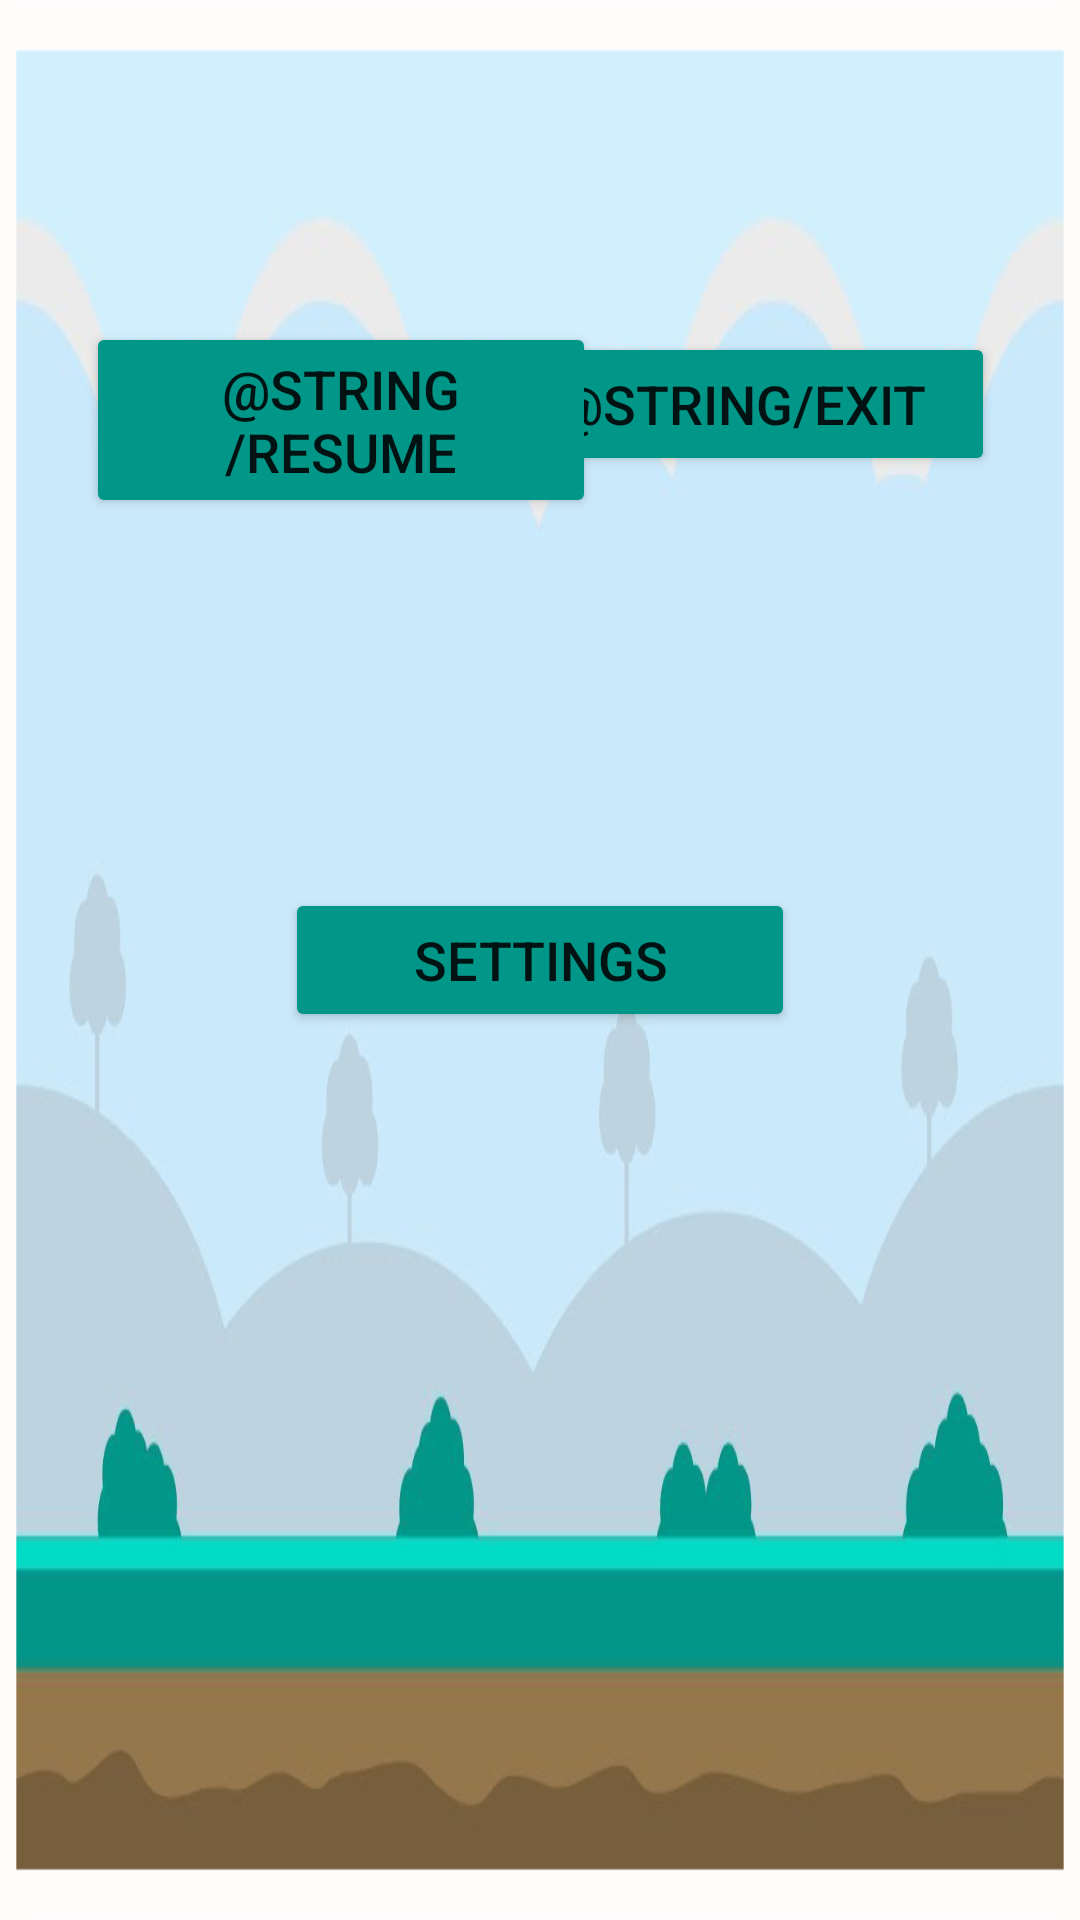

This screen was rendered from an Android layout file. Write that file and the resources it references.
<!-- AndroidManifest.xml: application theme Theme.TowerDefense -->
<!-- res/layout/activity_game_pause.xml -->
<?xml version="1.0" encoding="utf-8"?>
<androidx.constraintlayout.widget.ConstraintLayout xmlns:android="http://schemas.android.com/apk/res/android"
    xmlns:app="http://schemas.android.com/apk/res-auto"
    xmlns:tools="http://schemas.android.com/tools"
    android:id="@+id/pause_menu_csl"
    android:layout_width="match_parent"
    android:layout_height="match_parent"
    android:background="@mipmap/in_game_background">

    <Button
        android:id="@+id/btn_exit"
        android:layout_width="170dp"
        android:layout_height="wrap_content"
        android:backgroundTint="#009688"
        android:text="@string/exit"
        android:textSize="18sp"
        android:onClick="btnExitOnClick"
        app:layout_constraintBottom_toBottomOf="parent"
        app:layout_constraintEnd_toEndOf="parent"
        app:layout_constraintHorizontal_bias="0.85"
        app:layout_constraintStart_toStartOf="parent"
        app:layout_constraintTop_toTopOf="parent"
        app:layout_constraintVertical_bias="0.187" />

    <Button
        android:id="@+id/btn_resume"
        android:layout_width="170dp"
        android:layout_height="wrap_content"
        android:backgroundTint="#009688"
        android:text="@string/resume"
        android:textSize="18sp"
        android:onClick="btnResumeOnClick"
        app:layout_constraintBottom_toBottomOf="parent"
        app:layout_constraintEnd_toEndOf="parent"
        app:layout_constraintHeight_percent="0.1"
        app:layout_constraintHorizontal_bias="0.15"
        app:layout_constraintStart_toStartOf="parent"
        app:layout_constraintTop_toTopOf="parent"
        app:layout_constraintVertical_bias="0.187"
        app:layout_constraintWidth_percent="0.33" />

    <Button
        android:id="@+id/btn_pause_settings"
        android:layout_width="170dp"
        android:layout_height="wrap_content"
        android:backgroundTint="#009688"
        android:text="@string/settings"
        android:textSize="18sp"
        android:onClick="btnPauseSettingsOnClick"
        app:icon="@mipmap/settings"
        app:iconGravity="textStart"
        app:iconSize="30dp"
        app:layout_constraintBottom_toBottomOf="parent"
        app:layout_constraintEnd_toEndOf="parent"
        app:layout_constraintStart_toStartOf="parent"
        app:layout_constraintTop_toTopOf="parent" />

</androidx.constraintlayout.widget.ConstraintLayout>
<!-- resources referenced by this layout -->
<resources>
  <!-- mipmap in_game_background: png bitmap (mipmap-xxhdpi, 115628 bytes) -->
  <!-- mipmap settings: png bitmap (drawable, 24194 bytes) -->
  <string name="settings">Settings</string>
  <style name="Theme.TowerDefense" parent="Theme.MaterialComponents.DayNight.NoActionBar">
          <item name="android:windowNoTitle">true</item>
          <item name="android:windowActionBar">false</item>
          <item name="android:windowFullscreen">true</item>
          <item name="android:windowContentOverlay">@null</item>
      </style>
</resources>
